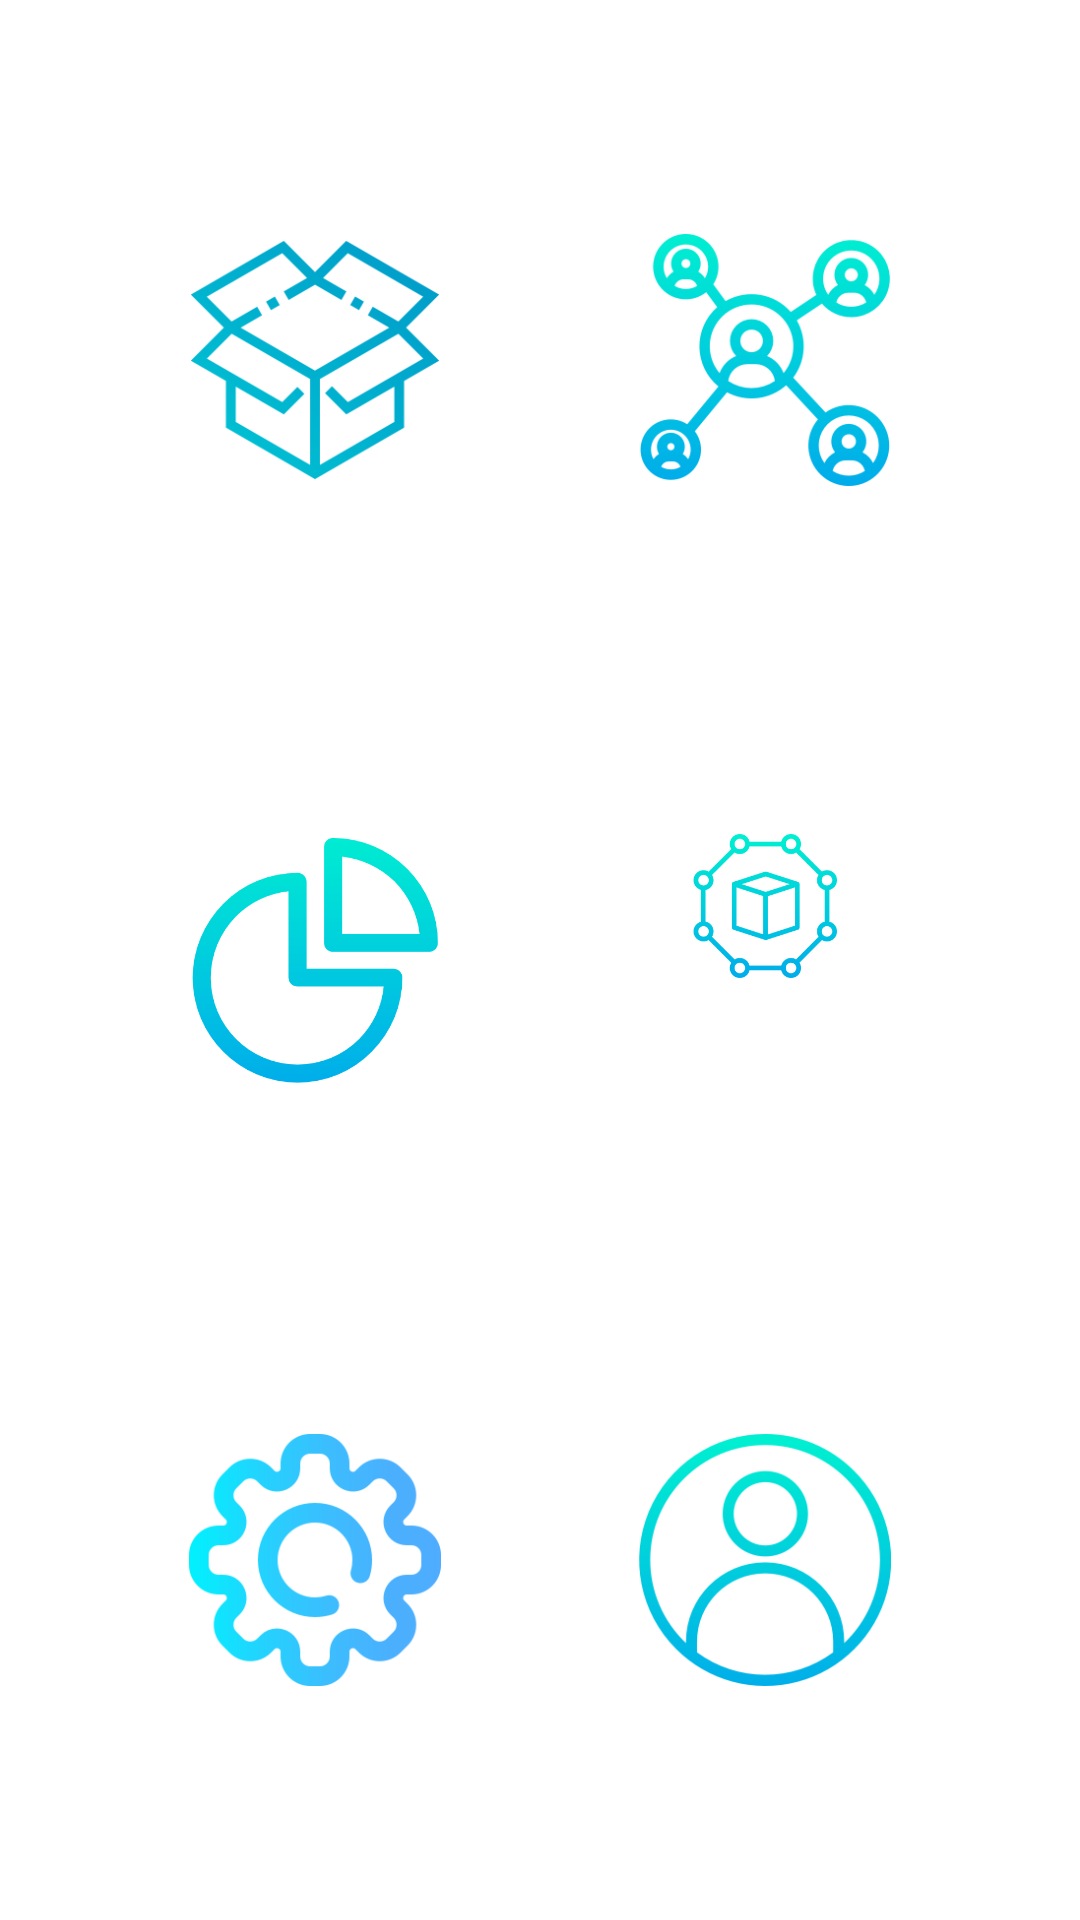

Produce the Android XML layout that renders to this screen, including the resource entries it uses.
<!-- AndroidManifest.xml: application theme Theme.Inventory -->
<!-- res/layout/fragment_dash_board.xml -->
<?xml version="1.0" encoding="utf-8"?>
<TableLayout
    xmlns:android="http://schemas.android.com/apk/res/android"
    xmlns:tools="http://schemas.android.com/tools"
    android:id="@+id/constraintLayout"
    android:layout_width="match_parent"
    android:layout_height="match_parent"
    tools:context=".ui.dashboard.DashBoardFragment"
    android:stretchColumns="0,1"
    android:gravity="center"
    android:padding="@dimen/fragDashboard_tableLyt_padding">

    <TableRow
        android:layout_width="match_parent"
        android:layout_height="match_parent">

        <ImageButton
            android:id="@+id/imgBtnInventory"
            android:layout_width="wrap_content"
            android:layout_height="wrap_content"
            android:src="@drawable/ic_logo_inventorynavigation"
            android:background="@android:color/transparent"
            android:contentDescription="@string/fragDashboard_imgBtnInventory_text"/>

        <ImageButton
            android:id="@+id/imgBtnDependencies"
            android:layout_width="wrap_content"
            android:layout_height="wrap_content"
            android:src="@drawable/ic_logo_dependencias"
            android:background="@android:color/transparent"
            android:contentDescription="@string/fragDashboard_imgBtnDependencies_text"/>
    </TableRow>

    <TableRow
        android:layout_width="match_parent"
        android:layout_height="match_parent">
        <View
            android:layout_height="@dimen/fragDashBorad_view_height"
            android:layout_width="@dimen/fragDashBorad_view_width">
        </View>
    </TableRow>

    <TableRow
        android:layout_width="match_parent"
        android:layout_height="match_parent">

        <ImageButton
            android:id="@+id/imgBtnSectors"
            android:layout_width="wrap_content"
            android:layout_height="wrap_content"
            android:src="@drawable/ic_logo_sectors"
            android:background="@android:color/transparent"
            android:contentDescription="@string/fragDashboard_imgBtnSectors_text"/>

        <ImageButton
            android:id="@+id/imgBtnProducts"
            android:layout_width="wrap_content"
            android:layout_height="wrap_content"
            android:src="@drawable/ic_logo_productos"
            android:background="@android:color/transparent"
            android:contentDescription="@string/fragDashboard_imgBtnProducts_text"/>
    </TableRow>

    <TableRow
        android:layout_width="match_parent"
        android:layout_height="match_parent">
        <View
            android:layout_height="@dimen/fragDashBorad_view_height"
            android:layout_width="@dimen/fragDashBorad_view_width">
        </View>
    </TableRow>

    <TableRow
        android:layout_width="match_parent"
        android:layout_height="match_parent">

        <ImageButton
            android:id="@+id/imgBtnSettings"
            android:layout_width="wrap_content"
            android:layout_height="wrap_content"
            android:src="@drawable/ic_logo_settings"
            android:background="@android:color/transparent"
            android:contentDescription="@string/fragDashboard_imgBtnSettings_text"/>

        <ImageButton
            android:id="@+id/imgBtnAboutUs"
            android:layout_width="wrap_content"
            android:layout_height="wrap_content"
            android:src="@drawable/ic_logo_aboutus"
            android:background="@android:color/transparent"
            android:contentDescription="@string/fragDashboard_imgBtnAboutUs_text"/>
    </TableRow>
</TableLayout>
<!-- resources referenced by this layout -->
<resources>
  <dimen name="fragDashBorad_view_height">100dp</dimen>
  <dimen name="fragDashBorad_view_width">10dp</dimen>
  <dimen name="fragDashboard_tableLyt_padding">30dp</dimen>
  <!-- drawable ic_logo_aboutus: png bitmap (drawable-hdpi, 11904 bytes) -->
  <!-- drawable ic_logo_dependencias: png bitmap (drawable-hdpi, 14741 bytes) -->
  <!-- drawable ic_logo_inventorynavigation: png bitmap (drawable-hdpi, 12727 bytes) -->
  <!-- drawable ic_logo_productos: png bitmap (drawable-hdpi, 5163 bytes) -->
  <!-- drawable ic_logo_sectors: png bitmap (drawable-hdpi, 6493 bytes) -->
  <!-- drawable ic_logo_settings: png bitmap (drawable-hdpi, 11625 bytes) -->
  <string name="fragDashboard_imgBtnAboutUs_text">imagen de aboutus</string>
  <string name="fragDashboard_imgBtnDependencies_text">imagen de dependencias</string>
  <string name="fragDashboard_imgBtnInventory_text">imagen de inventoryhome</string>
  <string name="fragDashboard_imgBtnProducts_text">imagen de productos</string>
  <string name="fragDashboard_imgBtnSectors_text">imagend e sectores</string>
  <string name="fragDashboard_imgBtnSettings_text">imagen de ajustes</string>
  <style name="Theme.Inventory" parent="Theme.MaterialComponents.DayNight.DarkActionBar">
          
          <item name="colorPrimary">@color/colorPrimary</item>
          <item name="colorPrimaryVariant">@color/colorPrimaryVariant</item>
          <item name="colorOnPrimary">@color/white</item>
          
          <item name="colorSecondary">@color/colorSecondary</item>
          <item name="colorSecondaryVariant">@color/colorSecondaryVariant</item>
          <item name="colorOnSecondary">@color/black</item>
          
          <item name="android:statusBarColor" tools:targetApi="l">?attr/colorPrimaryVariant</item>
          
      </style>
  <color name="colorPrimary">#FF02AAA9</color>
  <color name="colorPrimaryVariant">#FF015554</color>
  <color name="white">#FFFFFFFF</color>
  <color name="colorSecondary">#FFE91E63</color>
  <color name="colorSecondaryVariant">#A81648</color>
  <color name="black">#FF000000</color>
</resources>
